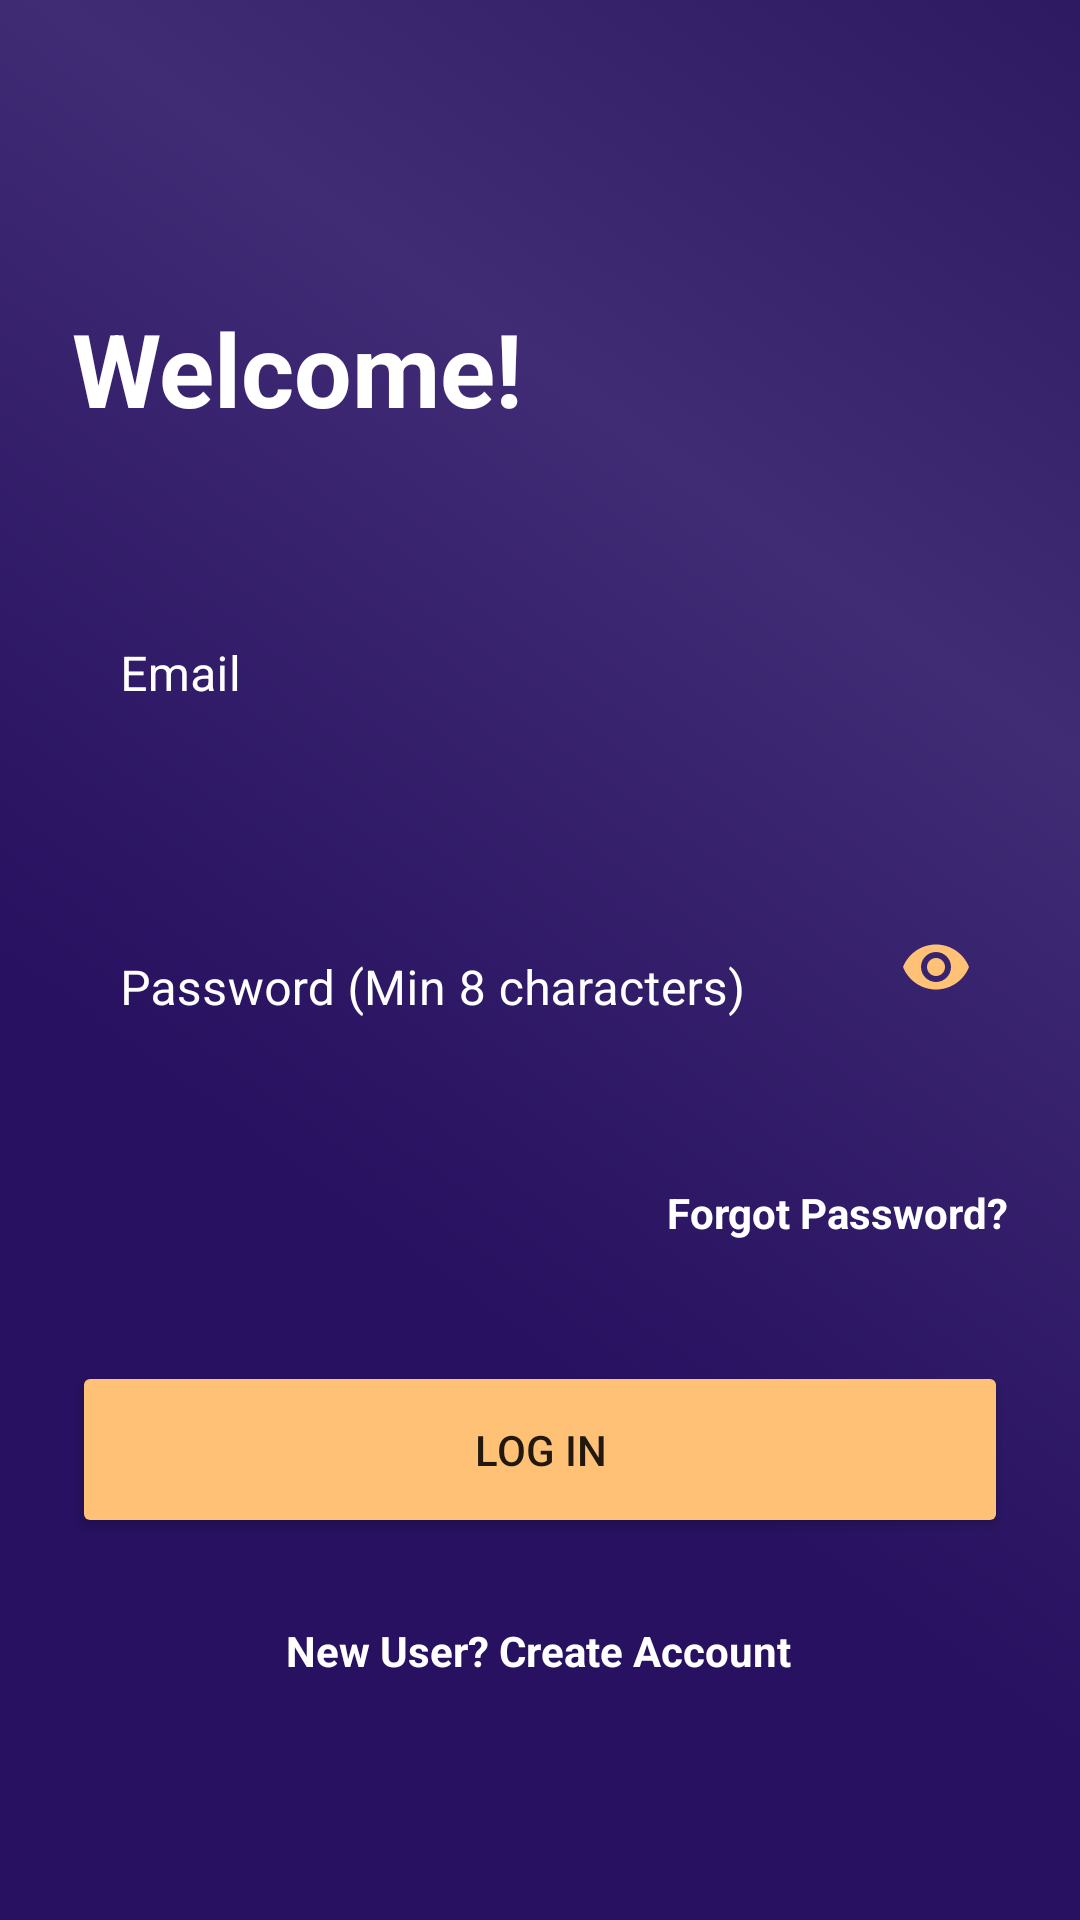

The Android layout XML behind this screen, and the referenced resources:
<!-- AndroidManifest.xml: application theme Theme.HagglexApp -->
<!-- res/layout/fragment_login.xml -->
<?xml version="1.0" encoding="utf-8"?>
<androidx.constraintlayout.widget.ConstraintLayout xmlns:android="http://schemas.android.com/apk/res/android"
    xmlns:app="http://schemas.android.com/apk/res-auto"
    xmlns:tools="http://schemas.android.com/tools"
    android:layout_width="match_parent"
    android:layout_height="match_parent"
    android:background="@drawable/bg"
    tools:context=".ui.view.login.LoginFragment">


    <TextView
        android:id="@+id/textView2"
        android:layout_width="wrap_content"
        android:layout_height="wrap_content"
        android:layout_marginStart="24dp"
        android:layout_marginTop="100dp"
        android:text="Welcome!"
        android:textColor="@color/white"
        android:textSize="34sp"
        android:textStyle="bold"
        app:layout_constraintStart_toStartOf="parent"
        app:layout_constraintTop_toTopOf="parent" />


    <com.google.android.material.textfield.TextInputLayout
        android:id="@+id/email"
        android:layout_width="match_parent"
        android:layout_height="wrap_content"

        android:layout_marginStart="24dp"
        android:layout_marginTop="32dp"
        android:layout_marginEnd="24dp"
        android:hint="Email"

        android:textColorHint="@color/white"
        app:boxBackgroundMode="none"
        app:errorEnabled="true"
        app:errorIconTint="@color/haglle_brown"
        app:hintTextColor="@color/white"
        app:layout_constraintEnd_toEndOf="parent"
        app:layout_constraintHorizontal_bias="1.0"
        app:layout_constraintStart_toStartOf="parent"
        app:layout_constraintTop_toBottomOf="@+id/textView2">

        <EditText
            android:id="@+id/emailText"
            android:layout_width="match_parent"
            android:layout_height="59dp"
            android:inputType="textEmailAddress"
            android:textColor="@color/white"
            android:textColorHighlight="@color/white"
            android:textColorHint="@color/white"
            app:textInputLayoutFocusedRectEnabled="true" />
    </com.google.android.material.textfield.TextInputLayout>

    <com.google.android.material.textfield.TextInputLayout
        android:id="@+id/password"
        android:layout_width="match_parent"
        android:layout_height="wrap_content"
        android:layout_marginStart="24dp"
        android:layout_marginTop="16dp"
        android:layout_marginEnd="24dp"
        android:hint="Password (Min 8 characters)"
        android:textColorHint="@color/white"
        app:boxBackgroundMode="none"
        app:counterEnabled="false"
        app:errorEnabled="true"
        app:errorIconTint="@color/haglle_brown"
        app:hintTextColor="@color/white"
        app:layout_constraintEnd_toEndOf="parent"
        app:layout_constraintStart_toStartOf="parent"
        app:layout_constraintTop_toBottomOf="@+id/email"
        app:passwordToggleEnabled="true"
        app:passwordToggleTint="@color/haggle_orange">

        <com.google.android.material.textfield.TextInputEditText
            android:id="@+id/passweordText"
            android:layout_width="match_parent"
            android:layout_height="wrap_content"
            android:inputType="textPassword"
            android:textColor="@color/white" />
    </com.google.android.material.textfield.TextInputLayout>

    <TextView
        android:id="@+id/forget_pass"
        android:layout_width="wrap_content"
        android:layout_height="wrap_content"
        android:layout_marginTop="24dp"
        android:text="Forgot Password?"
        android:textColor="@color/white"
        android:textStyle="bold"
        app:layout_constraintEnd_toEndOf="@+id/password"
        app:layout_constraintTop_toBottomOf="@+id/password" />

    <Button
        android:id="@+id/login"
        android:layout_width="0dp"
        android:layout_height="59dp"
        android:layout_marginTop="40dp"
        android:backgroundTint="@color/haggle_orange"
        android:text="Log in"
        app:cornerRadius="10dp"
        app:layout_constraintEnd_toEndOf="@+id/password"
        app:layout_constraintStart_toStartOf="@+id/password"
        app:layout_constraintTop_toBottomOf="@+id/forget_pass" />

    <TextView
        android:id="@+id/newuser"
        android:layout_width="wrap_content"
        android:layout_height="wrap_content"
        android:layout_marginTop="28dp"
        android:text="New User? Create Account"
        android:textColor="@color/white"
        android:textStyle="bold"
        app:layout_constraintEnd_toEndOf="@+id/login"
        app:layout_constraintHorizontal_bias="0.497"
        app:layout_constraintStart_toStartOf="@+id/login"
        app:layout_constraintTop_toBottomOf="@+id/login" />

    <ProgressBar
        android:id="@+id/progressBar"
        style="?android:attr/progressBarStyle"
        android:layout_width="wrap_content"
        android:layout_height="wrap_content"
        android:layout_marginTop="12dp"
        android:visibility="invisible"
        app:layout_constraintEnd_toEndOf="@+id/newuser"
        app:layout_constraintStart_toStartOf="@+id/newuser"
        app:layout_constraintTop_toBottomOf="@+id/newuser" />

    <TextView
        android:id="@+id/errorText"
        android:layout_width="wrap_content"
        android:layout_height="wrap_content"
        android:layout_marginTop="8dp"
        android:text="An error occured"
        android:textAppearance="@style/TextAppearance.AppCompat.Medium"
        android:textColor="@color/haggle_orange"
        android:visibility="gone"
        app:layout_constraintEnd_toEndOf="@+id/newuser"
        app:layout_constraintStart_toStartOf="@+id/newuser"
        app:layout_constraintTop_toBottomOf="@+id/progressBar" />
</androidx.constraintlayout.widget.ConstraintLayout>
<!-- resources referenced by this layout -->
<resources>
  <color name="haggle_orange">#FFC175</color>
  <color name="haglle_brown">#3E0606</color>
  <color name="white">#FFFFFFFF</color>
  <!-- drawable bg: png bitmap (drawable-ldpi, 89392 bytes) -->
  <style name="Theme.HagglexApp" parent="Theme.MaterialComponents.DayNight.NoActionBar">
          
          <item name="colorPrimary">@color/haggle_p</item>
          <item name="colorPrimaryVariant">@color/haggle_l</item>
          <item name="colorOnPrimary">@color/white</item>
          
          <item name="colorSecondary">@color/haggle_orange</item>
          <item name="colorSecondaryVariant">@color/teal_700</item>
          <item name="colorOnSecondary">@color/black</item>
          
          <item name="android:statusBarColor" tools:targetApi="l">?attr/colorPrimaryVariant</item>
          
      </style>
  <color name="haggle_p">#432B7B</color>
  <color name="haggle_l">#6A4BBC</color>
  <color name="teal_700">#FF018786</color>
  <color name="black">#FF000000</color>
</resources>
